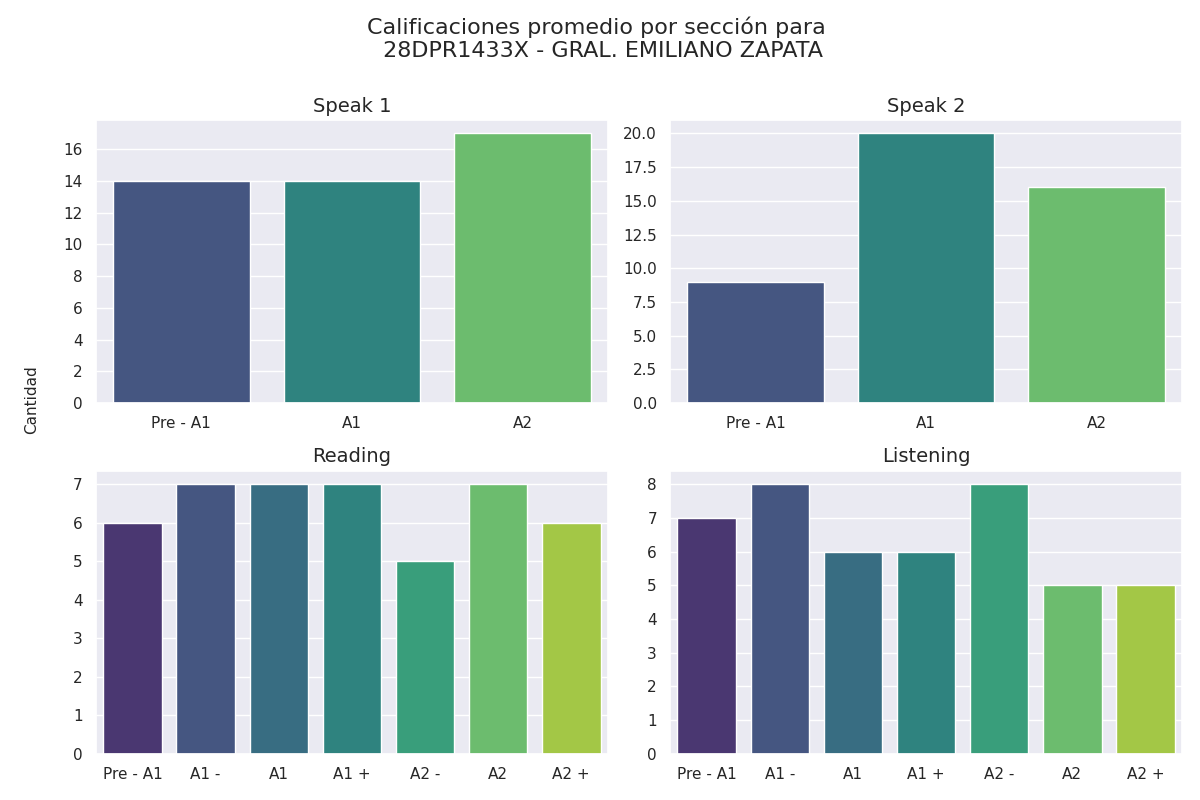

The table this chart was drawn from, first rows:
seccion, calificacion, cantidad
speak 1, Pre - A1, 14
speak 1, A1, 14
speak 1, A2, 17
speak 2, Pre - A1, 9
speak 2, A1, 20
speak 2, A2, 16
reading, Pre - A1, 6
reading, A1 -, 7
reading, A1, 7
reading, A1 +, 7
reading, A2 -, 5
reading, A2, 7
reading, A2 +, 6
listening, Pre - A1, 7
listening, A1 -, 8
listening, A1, 6
listening, A1 +, 6
listening, A2 -, 8
listening, A2, 5
listening, A2 +, 5
